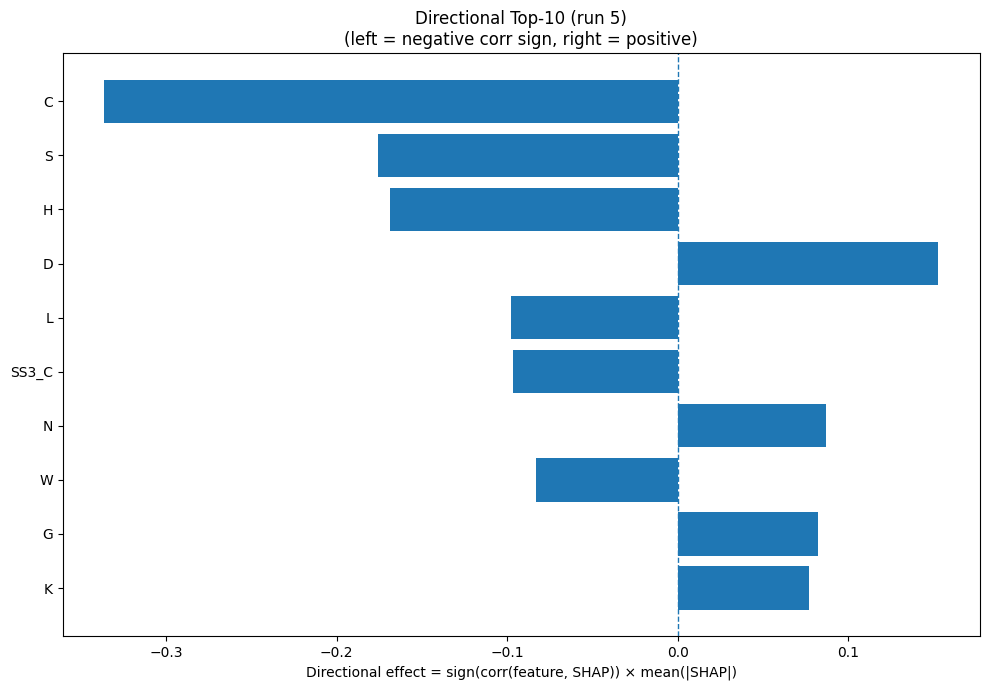

The table this chart was drawn from, first rows:
Index, Feature, CorrSign, MeanAbsSHAP, DirectionalEffect
1, C, -1.0, 0.3364, -0.3364
15, S, -1.0, 0.1758, -0.1758
6, H, -1.0, 0.1687, -0.1687
2, D, 1.0, 0.153, 0.153
9, L, -1.0, 0.09792, -0.09792
22, SS3_C, -1.0, 0.09665, -0.09665
11, N, 1.0, 0.08707, 0.08707
18, W, -1.0, 0.08333, -0.08333
5, G, 1.0, 0.08217, 0.08217
8, K, 1.0, 0.07725, 0.07725
26, SS8_I, 1.0, 0.07615, 0.07615
0, A, 1.0, 0.07368, 0.07368
4, F, 1.0, 0.07161, 0.07161
25, SS8_G, -1.0, 0.06135, -0.06135
17, V, 1.0, 0.05721, 0.05721
13, Q, -1.0, 0.05177, -0.05177
29, SS8_S, -1.0, 0.03865, -0.03865
3, E, 1.0, 0.03782, 0.03782
24, SS8_E, 1.0, 0.03709, 0.03709
31, ASA, -1.0, 0.03129, -0.03129
21, SS3_E, 1.0, 0.02443, 0.02443
28, SS8_T, -1.0, 0.02411, -0.02411
23, SS8_H, -1.0, 0.02365, -0.02365
7, I, 1.0, 0.02021, 0.02021
32, GRAVY, 1.0, 0.0151, 0.0151
30, SS8_-, -1.0, 0.01399, -0.01399
12, P, -1.0, 0.01313, -0.01313
20, SS3_H, 1.0, 0.01274, 0.01274
33, AROM, -1.0, 0.01183, -0.01183
14, R, -1.0, 0.01003, -0.01003
27, SS8_B, -1.0, 0.008927, -0.008927
19, Y, 1.0, 0.008898, 0.008898
16, T, 1.0, 0.006019, 0.006019
10, M, 1.0, 0.002898, 0.002898
